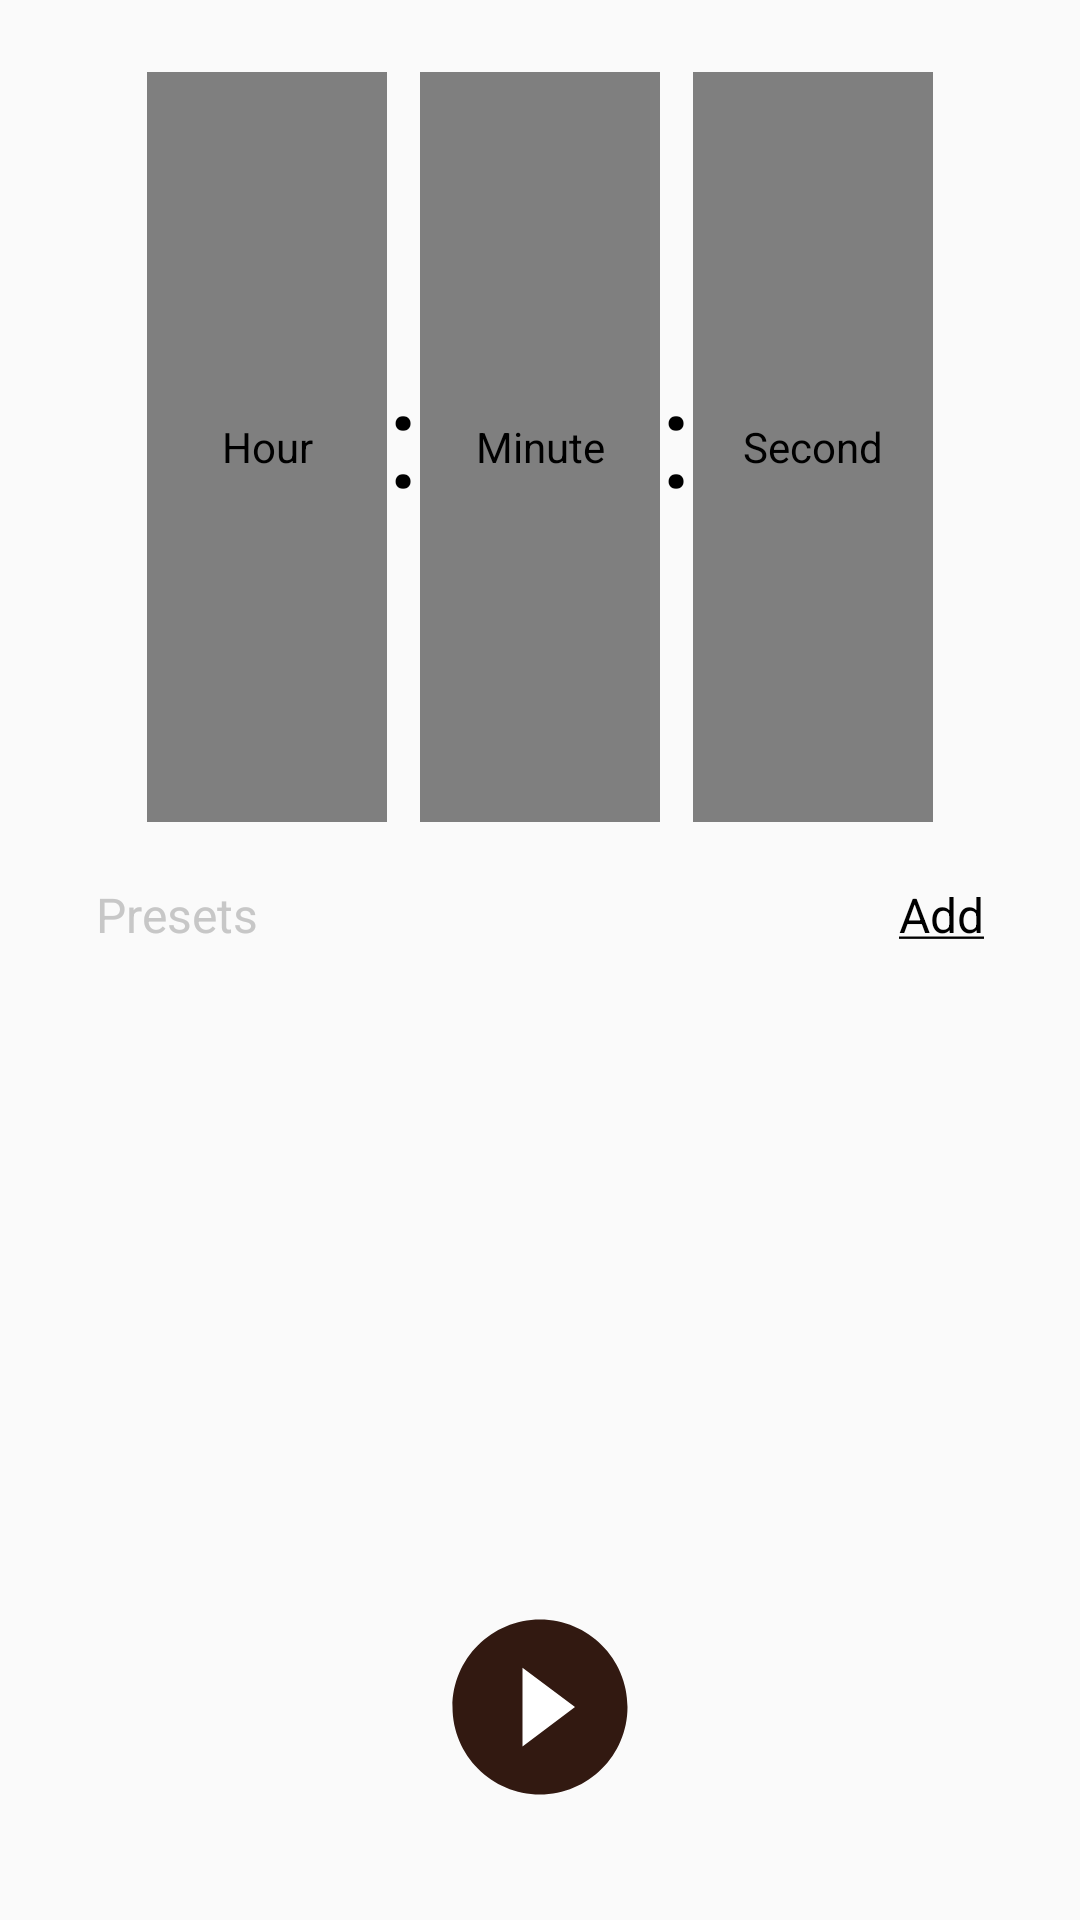

Reconstruct the res/layout file that produces this screen, plus the resources it refers to.
<!-- AndroidManifest.xml: application theme Theme.Timer -->
<!-- res/layout/fragment_home.xml -->
<?xml version="1.0" encoding="utf-8"?>
<androidx.constraintlayout.widget.ConstraintLayout xmlns:android="http://schemas.android.com/apk/res/android"
    xmlns:app="http://schemas.android.com/apk/res-auto"
    xmlns:tools="http://schemas.android.com/tools"
    android:layout_width="match_parent"
    android:layout_height="match_parent"
    tools:context=".view.fragment.HomeFragment">


    <com.shawnlin.numberpicker.NumberPicker
        android:id="@+id/hour_picker"
        style="@style/number_picker_style"
        android:contentDescription="Hour"
        app:layout_constraintEnd_toStartOf="@+id/textView"
        app:layout_constraintHorizontal_bias="0.5"
        app:layout_constraintHorizontal_chainStyle="packed"
        app:layout_constraintStart_toStartOf="parent"
        app:layout_constraintTop_toTopOf="parent"
        app:np_max="24"
        app:np_value="0" />

    <TextView
        android:id="@+id/textView"
        style="@style/separator_style"
        android:text=":"
        app:layout_constraintBottom_toBottomOf="@+id/hour_picker"
        app:layout_constraintEnd_toStartOf="@+id/minute_picker"
        app:layout_constraintHorizontal_bias="0.5"
        app:layout_constraintStart_toEndOf="@+id/hour_picker"
        app:layout_constraintTop_toTopOf="@+id/hour_picker" />

    <com.shawnlin.numberpicker.NumberPicker
        android:id="@+id/minute_picker"
        style="@style/number_picker_style"
        android:contentDescription="Minute"
        app:layout_constraintEnd_toStartOf="@+id/textView2"
        app:layout_constraintHorizontal_bias="0.5"
        app:layout_constraintStart_toEndOf="@+id/textView"
        app:layout_constraintTop_toTopOf="parent"
        app:np_max="59"
        app:np_value="0" />

    <TextView
        android:id="@+id/textView2"
        style="@style/separator_style"
        android:text=":"
        app:layout_constraintBottom_toBottomOf="@+id/second_picker"
        app:layout_constraintEnd_toStartOf="@+id/second_picker"
        app:layout_constraintHorizontal_bias="0.5"
        app:layout_constraintStart_toEndOf="@+id/minute_picker"
        app:layout_constraintTop_toTopOf="@+id/second_picker" />


    <com.shawnlin.numberpicker.NumberPicker
        android:id="@+id/second_picker"
        style="@style/number_picker_style"
        android:contentDescription="Second"
        app:layout_constraintEnd_toEndOf="parent"
        app:layout_constraintHorizontal_bias="0.5"
        app:layout_constraintStart_toEndOf="@+id/textView2"
        app:layout_constraintTop_toTopOf="parent"
        app:np_max="59"
        app:np_value="6" />

    <TextView
        android:id="@+id/tv_timer"
        android:layout_width="wrap_content"
        android:layout_height="wrap_content"
        android:layout_marginStart="32dp"
        android:text="Presets"
        android:textColor="?attr/colorPrimaryVariant"
        android:textSize="@dimen/small_btn_text_size"
        app:layout_constraintBottom_toBottomOf="@+id/tv_add"
        app:layout_constraintStart_toStartOf="parent"
        app:layout_constraintTop_toTopOf="@+id/tv_add"
        app:layout_constraintVertical_bias="0.0" />

    <TextView
        android:id="@+id/tv_add"
        android:layout_width="wrap_content"
        android:layout_height="wrap_content"
        android:layout_marginTop="20dp"
        android:layout_marginEnd="32dp"
        android:text="@string/tv_btn_add_text"
        android:textSize="@dimen/small_btn_text_size"
        app:layout_constraintEnd_toEndOf="parent"
        app:layout_constraintTop_toBottomOf="@+id/minute_picker" />

    <androidx.recyclerview.widget.RecyclerView
        android:id="@+id/rv_presets"
        android:layout_width="match_parent"
        android:layout_height="0dp"
        android:layout_margin="8dp"
        app:layout_constraintBottom_toBottomOf="parent"
        app:layout_constraintEnd_toEndOf="parent"
        app:layout_constraintStart_toStartOf="parent"
        app:layout_constraintTop_toBottomOf="@+id/tv_add"
        tools:listitem="@layout/preset_item" />

    <ImageView
        android:id="@+id/iv_start"
        style="@style/bottom_action_button_style"
        android:contentDescription="Start timer"
        android:src="@drawable/btn_play"
        app:layout_constraintBottom_toBottomOf="parent"
        app:layout_constraintEnd_toEndOf="parent"
        app:layout_constraintStart_toStartOf="parent" />


</androidx.constraintlayout.widget.ConstraintLayout>
<!-- res/layout/preset_item.xml (included above) -->
<?xml version="1.0" encoding="utf-8"?>
<LinearLayout xmlns:android="http://schemas.android.com/apk/res/android"
    xmlns:Tools="http://schemas.android.com/tools"
    android:layout_width="match_parent"
    android:layout_height="wrap_content"
    xmlns:app="http://schemas.android.com/apk/res-auto"
    android:layout_margin="4dp">

    <androidx.cardview.widget.CardView
        android:layout_width="match_parent"
        android:layout_height="wrap_content"
        app:cardCornerRadius="5dp">

        <LinearLayout
            android:layout_width="match_parent"
            android:layout_height="wrap_content"
            android:background="@drawable/preset_item_card_bg"
            >

            <TextView
                android:id="@+id/preset_title"
                android:layout_width="wrap_content"
                android:layout_height="wrap_content"
                android:layout_marginVertical="12dp"
                android:layout_marginStart="16dp"
                android:layout_weight="1"
                android:textAlignment="viewStart"
                android:maxLines="1"
                Tools:text="Title" />

            <TextView
                android:id="@+id/preset_time"
                android:layout_width="wrap_content"
                android:layout_height="wrap_content"
                android:layout_marginVertical="12dp"
                android:layout_marginEnd="16dp"
                android:layout_weight="1"
                android:textAlignment="viewEnd"
                android:maxLines="1"
                Tools:text="00:12:32" />
        </LinearLayout>
    </androidx.cardview.widget.CardView>


</LinearLayout>
<!-- resources referenced by this layout -->
<resources>
  <dimen name="small_btn_text_size">16sp</dimen>
  <!-- drawable btn_play (drawable) -->
  <?xml version="1.0" encoding="utf-8"?>
  <layer-list xmlns:android="http://schemas.android.com/apk/res/android">
  
      <item>
          <shape android:shape="oval">
              <solid android:color="@color/white"/>
              <stroke android:width="45dp"
                  android:color="#00FFFFFF"/>
          </shape>
      </item>
      <item android:drawable="@drawable/ic_play_circle_filled"
          android:gravity="center"/>
  </layer-list>
  <!-- drawable preset_item_card_bg (drawable) -->
  <?xml version="1.0" encoding="utf-8"?>
  <shape xmlns:android="http://schemas.android.com/apk/res/android"
      android:shape="rectangle">
      <solid android:color="?attr/colorPrimary"/>
      <stroke android:color="?attr/colorSecondaryVariant"
          android:width="1dp"/>
      <corners
          android:topLeftRadius="4dp"
          android:topRightRadius="4dp"
          android:bottomLeftRadius="4dp"
          android:bottomRightRadius="4dp"/>
  
  </shape>
  <string name="tv_btn_add_text"><u>Add</u></string>
  <style name="bottom_action_button_style">
          <item name="android:layout_width">70dp</item>
          <item name="android:layout_height">70dp</item>
          <item name="android:layout_marginBottom">36dp</item>
      </style>
  <style name="number_picker_style">
          <item name="android:layout_width">80dp</item>
          <item name="android:layout_height">250dp</item>
  
          <item name="np_min">0</item>
          <item name="np_textColor">?attr/colorOnPrimary</item>
          <item name="np_selectedTextColor">?attr/colorOnPrimary</item>
          <item name="np_textSize">50sp</item>
          <item name="np_selectedTextSize">50sp</item>
  
          <item name="np_dividerThickness">0dp</item>
          <item name="np_dividerLength">0dp</item>
          <item name="np_accessibilityDescriptionEnabled">false</item>
          <item name="np_fadingEdgeEnabled">true</item>
          <item name="np_fadingEdgeStrength">1.0</item>
          <item name="np_formatter">%02d</item>
  
  
          <item name="android:layout_marginTop">24dp</item>
  
      </style>
  <style name="separator_style">
          <item name="android:layout_width">wrap_content</item>
          <item name="android:layout_height">wrap_content</item>
          <item name="android:textSize">45sp</item>
          <item name="android:paddingBottom">8dp</item>
          <item name="android:gravity">center_vertical</item>
      </style>
  <color name="white">#FFFFFFFF</color>
  <!-- drawable ic_play_circle_filled (drawable) -->
  <vector xmlns:android="http://schemas.android.com/apk/res/android"
      android:width="200dp"
      android:height="200dp"
      android:tint="?attr/colorSecondaryVariant"
      android:viewportWidth="24"
      android:viewportHeight="24">
      <path
          android:fillColor="@android:color/white"
          android:pathData="M12,2C6.48,2 2,6.48 2,12s4.48,10 10,10 10,-4.48 10,-10S17.52,2 12,2zM10,16.5v-9l6,4.5 -6,4.5z" />
  </vector>
  <color name="primaryColor">#fafafa</color>
  <color name="primaryDarkColor">#c7c7c7</color>
  <color name="primaryTextColor">#000000</color>
  <color name="secondaryColor">#5d4037</color>
  <color name="secondaryDarkColor">#321911</color>
  <color name="secondaryTextColor">#ffffff</color>
</resources>
